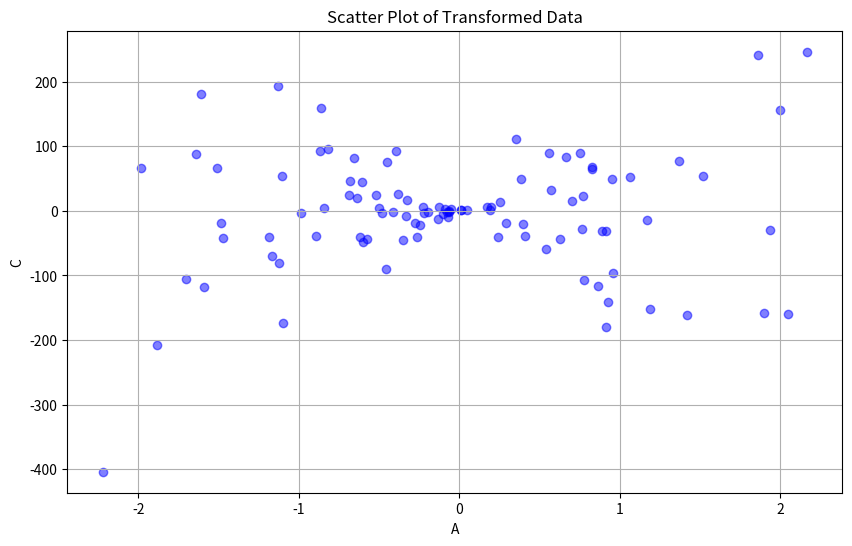

Source code (Python):
import pandas as pd
import numpy as np
import matplotlib.pyplot as plt

data = pd.DataFrame({
    'A': np.random.randn(100),
    'B': np.random.randn(100) *100
})

data['C'] = data['A'] * data['B']

plt.figure(figsize=(10,6))
plt.scatter(data['A'], data['C'], color='blue', alpha=0.5)
plt.title('Scatter Plot of Transformed Data')
plt.xlabel('A')
plt.ylabel('C')
plt.grid(True)
plt.show()